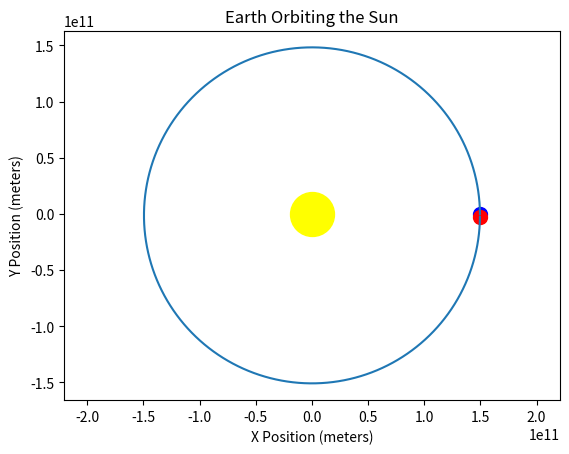

The script that saved this image:
import numpy as np
import matplotlib.pyplot as plt
G = 6.67430e-11  # Gravitationskonstanten (m^3 kg^-1 s^-2)
M = 1.989e30    # Massan av solen (kg)
m = 1
x_0 = 1.496e11    # 1 AU i meter
y_0 = 0
vx_0 = 0
vy_0 = 2.978e4    # Jordens genomsnittliga orbitalhastighet (m/s)

P = np.array([x_0,y_0]) # initial position
V = np.array([vx_0,vy_0]) #initial velocity
time_step = 60 * 60 * 24  # Time step in seconds (1 day)

# r = lambda x,y: np.sqrt(x**2 + y**2)
# vxprime = lambda x,y: -(G * M * m / r(x,y)**3) * x
# vyprime = lambda x,y: -(G * M * m / r(x,y)**3) * y

positions_x = []
positions_y = []

def calc_acceleration(position):
    r = np.linalg.norm(position)
    return (G * M / r**2) * (-position / r)

n = 365
for i in range(n):
    positions_x.append(P[0])
    positions_y.append(P[1])
    accleration = calc_acceleration(P)
    V += accleration * time_step
    P += V*time_step

plt.plot(positions_x,positions_y)
plt.scatter(0, 0, c='yellow', s=1000, label='Sun')  # Sun
plt.scatter(positions_x[0], positions_y[0], c='blue', s=100, label='Earth (Start)')  # Earth (Start)
plt.scatter(positions_x[-1], positions_y[-1], c='red', s=100, label='Earth (End)')  # Earth (End)
plt.title('Earth Orbiting the Sun')
plt.xlabel('X Position (meters)')
plt.ylabel('Y Position (meters)')
# plt.legend()
plt.axis('equal')
plt.show()


# def ode_func(X):
#     x, y, vx, vy = X[0],X[1],X[2],X[3]
#     r = np.sqrt(x**2 + y**2)
#     vxprime = -(G * M * m / r**3) * x
#     vyprime = -(G * M * m / r**3) * y
#     x_prime = vx
#     y_prime = vy
#     return np.array([vx, vy, vyprime, vxprime])

# def euler(timestop):
#     X = np.array([x_0, y_0, vx_0, vy_0])
#     dt = time_step
#     n = int(timestop * 60 * 60 * 24 / dt)
#     x_values=[X[0]]
#     y_values=[X[1]]
#     for i in range(n):
#         X += time_step * ode_func(X)
#         x_values.append(X[0])
#         y_values.append(X[1])
#     return x_values, y_values

# def plot_orbit(x_values, y_values):
#     fig, ax = plt.subplots()
#     plt.scatter([x_0], [y_0], color="green", marker="o", label="Initial point")
#     plt.scatter([0], [0], color="red", marker="o", label="Sun")
#     ax.plot(x_values, y_values, '.-', label='Position')
#     # for i in range(len(x_values) - 1):
#     #     ax.annotate('', xy=(x_values[i + 1], y_values[i + 1]), xytext=(x_values[i], y_values[i]),
#     #                 arrowprops=dict(arrowstyle='->', lw=1))
#     ax.legend()
#     ax.set_xlabel('X')
#     ax.set_ylabel('Y')
#     ax.set_title('Orbit of Earth around Sun')
#     plt.grid(True)
#     plt.show()

# import numpy as np
# import matplotlib.pyplot as plt

# G = 6.67430e-11  # Gravitationskonstanten (m^3 kg^-1 s^-2)
# M = 1.989e30    # Massan av solen (kg)
# m = 1
# x_0 = 1.496e11    # 1 AU i meter
# y_0 = 0
# vx_0 = 0
# vy_0 = 29.78e3    # Jordens genomsnittliga orbitalhastighet (m/s)


# # r = lambda x,y: np.sqrt(x**2 + y**2)
# # vxprime = lambda x,y: -(G * M * m / r(x,y)**3) * x
# # vyprime = lambda x,y: -(G * M * m / r(x,y)**3) * y

# def ode_func(x, y, vx, vy):
#     r = np.sqrt(x**2 + y**2)
#     vxprime = -(G * M * m / r**3) * x
#     vyprime = -(G * M * m / r**3) * y
#     x_prime = vx
#     y_prime = vy
#     return np.array([vx, vy, vyprime, vxprime])

# def euler(timestop):

#     X = np.array([x_0, y_0, vx_0, vy_0])
#     dt = 1
#     n = round(timestop / dt)
#     x_values=[X[0]]
#     y_values=[X[1]]
#     for i in range(n):
#         print(i)
#         X = X - dt * ode_func(X[0], X[1], X[2], X[3])
#         x_values.append(X[0])
#         y_values.append(X[1])
#     return x_values, y_values

# def plot_orbit(x_values, y_values):
#     fig, ax = plt.subplots()
#     plt.scatter([x_0], [y_0], color="green", marker="o", label="Initial point")
#     plt.scatter([0], [0], color="red", marker="o", label="Sun")
#     ax.plot(x_values, y_values, '.-', label='Position')
#     # for i in range(len(x_values) - 1):
#     #     ax.annotate('', xy=(x_values[i + 1], y_values[i + 1]), xytext=(x_values[i], y_values[i]),
#     #                 arrowprops=dict(arrowstyle='->', lw=1))
#     ax.legend()
#     ax.set_xlabel('X')
#     ax.set_ylabel('Y')
#     ax.set_title('Orbit of Earth around Sun')
#     plt.grid(True)
#     plt.show()

# x_values, y_values = euler(50000)
# plot_orbit(x_values, y_values)
